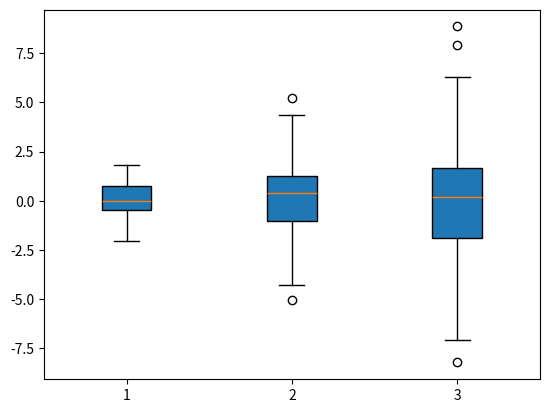

Write Python code to recreate this figure.
import matplotlib.pyplot as plt
#%matplotlib inline
import numpy as np
import random
data = [np.random.normal(0,std,100) for std in range (1,4)]
plt.boxplot(data,vert=True,patch_artist=True)
plt.show()
print(data)